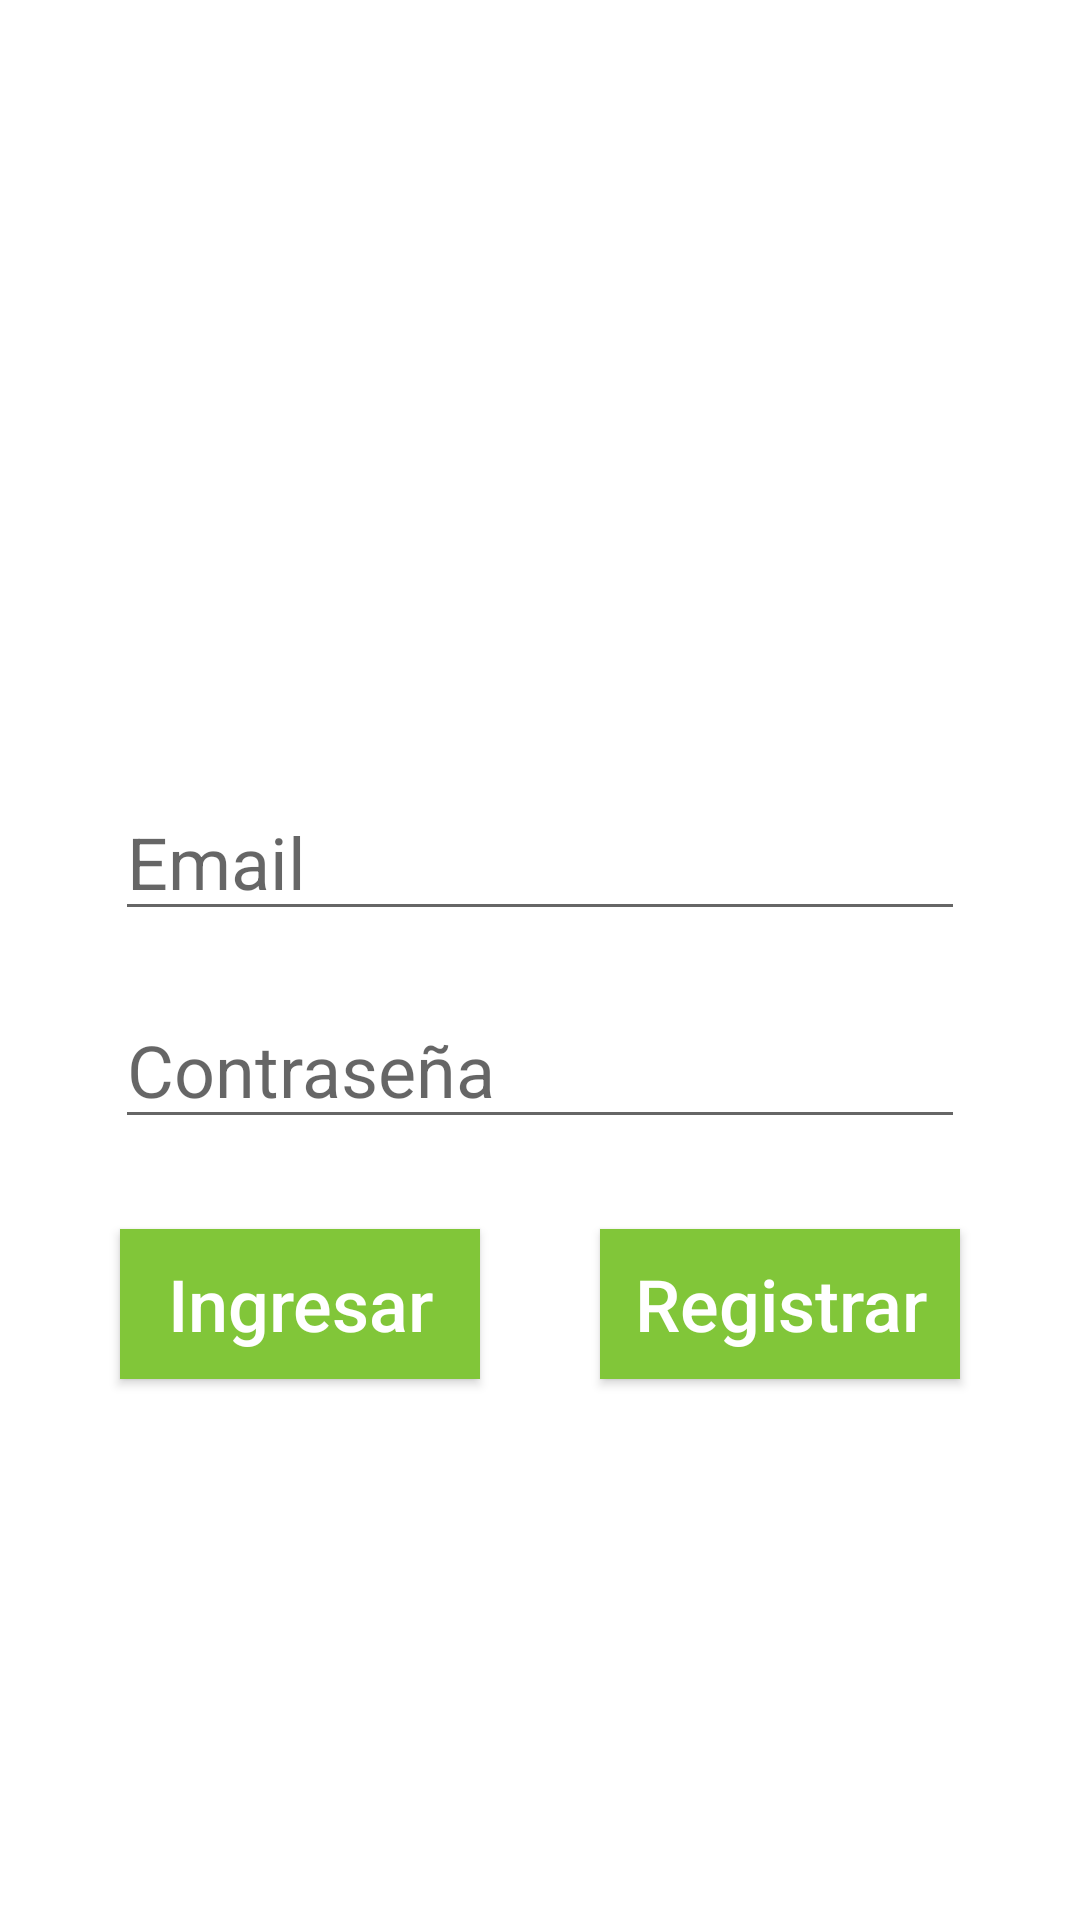

Here is an Android app screen rendered from its layout file. Give the layout XML and the strings, colors and styles it references.
<!-- AndroidManifest.xml: application theme AppTheme -->
<!-- res/layout/fragment_loginmain.xml -->
<?xml version="1.0" encoding="utf-8"?>
<androidx.constraintlayout.widget.ConstraintLayout xmlns:android="http://schemas.android.com/apk/res/android"
    xmlns:app="http://schemas.android.com/apk/res-auto"
    xmlns:tools="http://schemas.android.com/tools"
    android:id="@+id/color"
    android:layout_width="match_parent"
    android:layout_height="match_parent"
    android:background="@android:color/background_light"
    tools:context=".Activities.MainActivity">

    <EditText
        android:id="@+id/nombreUsuario"
        android:layout_width="wrap_content"
        android:layout_height="wrap_content"
        android:layout_marginTop="20dp"
        android:ems="10"
        android:hint="@string/texto_usuario"
        android:importantForAutofill="no"
        android:inputType="textEmailAddress"
        android:textSize="24sp"
        app:layout_constraintEnd_toEndOf="parent"
        app:layout_constraintHorizontal_bias="0.5"
        app:layout_constraintStart_toStartOf="parent"
        app:layout_constraintTop_toBottomOf="@+id/imageView2" />

    <EditText
        android:id="@+id/contrasena"
        android:layout_width="wrap_content"
        android:layout_height="wrap_content"
        android:layout_marginTop="20dp"
        android:ems="10"
        android:hint="@string/texto_contraseña"
        android:importantForAutofill="no"
        android:inputType="textPassword"
        android:textSize="24sp"
        app:layout_constraintEnd_toEndOf="parent"
        app:layout_constraintHorizontal_bias="0.5"
        app:layout_constraintStart_toStartOf="parent"
        app:layout_constraintTop_toBottomOf="@+id/nombreUsuario" />

    <ImageView
        android:id="@+id/imageView2"
        android:layout_width="217dp"
        android:layout_height="191dp"
        android:layout_marginTop="50dp"
        android:contentDescription="@string/imagenCultura"
        android:src="@drawable/cultura_verde"
        app:layout_constraintEnd_toEndOf="parent"
        app:layout_constraintHorizontal_bias="0.5"
        app:layout_constraintStart_toStartOf="parent"
        app:layout_constraintTop_toTopOf="parent" />


    <Button
        android:id="@+id/botonRegistrar"
        android:layout_width="120dp"
        android:layout_height="50dp"
        android:layout_marginTop="30dp"
        android:background="@color/color_verde"
        android:padding="5sp"
        android:text="@string/texto_registrar"
        android:textAllCaps="false"
        android:textColor="@android:color/background_light"
        android:textSize="24sp"
        app:layout_constraintEnd_toEndOf="parent"
        app:layout_constraintHorizontal_bias="0.5"
        app:layout_constraintStart_toEndOf="@+id/botonIngreso"
        app:layout_constraintTop_toBottomOf="@+id/contrasena" />

    <Button
        android:id="@+id/botonIngreso"
        android:layout_width="120dp"
        android:layout_height="50dp"
        android:layout_marginTop="30dp"
        android:background="@color/color_verde"
        android:padding="5sp"
        android:text="@string/texto_ingresar"
        android:textAllCaps="false"
        android:textColor="@android:color/background_light"
        android:textSize="24sp"
        app:layout_constraintEnd_toStartOf="@+id/botonRegistrar"
        app:layout_constraintHorizontal_bias="0.5"
        app:layout_constraintStart_toStartOf="parent"
        app:layout_constraintTop_toBottomOf="@+id/contrasena" />

</androidx.constraintlayout.widget.ConstraintLayout>
<!-- resources referenced by this layout -->
<resources>
  <color name="color_verde">#81C639</color>
  <string name="imagenCultura" />
  <string name="texto_ingresar">Ingresar</string>
  <string name="texto_registrar">Registrar</string>
  <string name="texto_usuario">Email</string>
  <style name="AppTheme" parent="Theme.AppCompat.Light.NoActionBar">
          
          <item name="colorPrimary">@color/colorPrimary</item>
          <item name="colorPrimaryDark">@color/colorPrimaryDark</item>
          <item name="colorAccent">@color/colorAccent</item>
      </style>
  
    /*
  <color name="colorPrimary">#128500</color>
  <color name="colorPrimaryDark">#00574B</color>
  <color name="colorAccent">#078500</color>
</resources>
